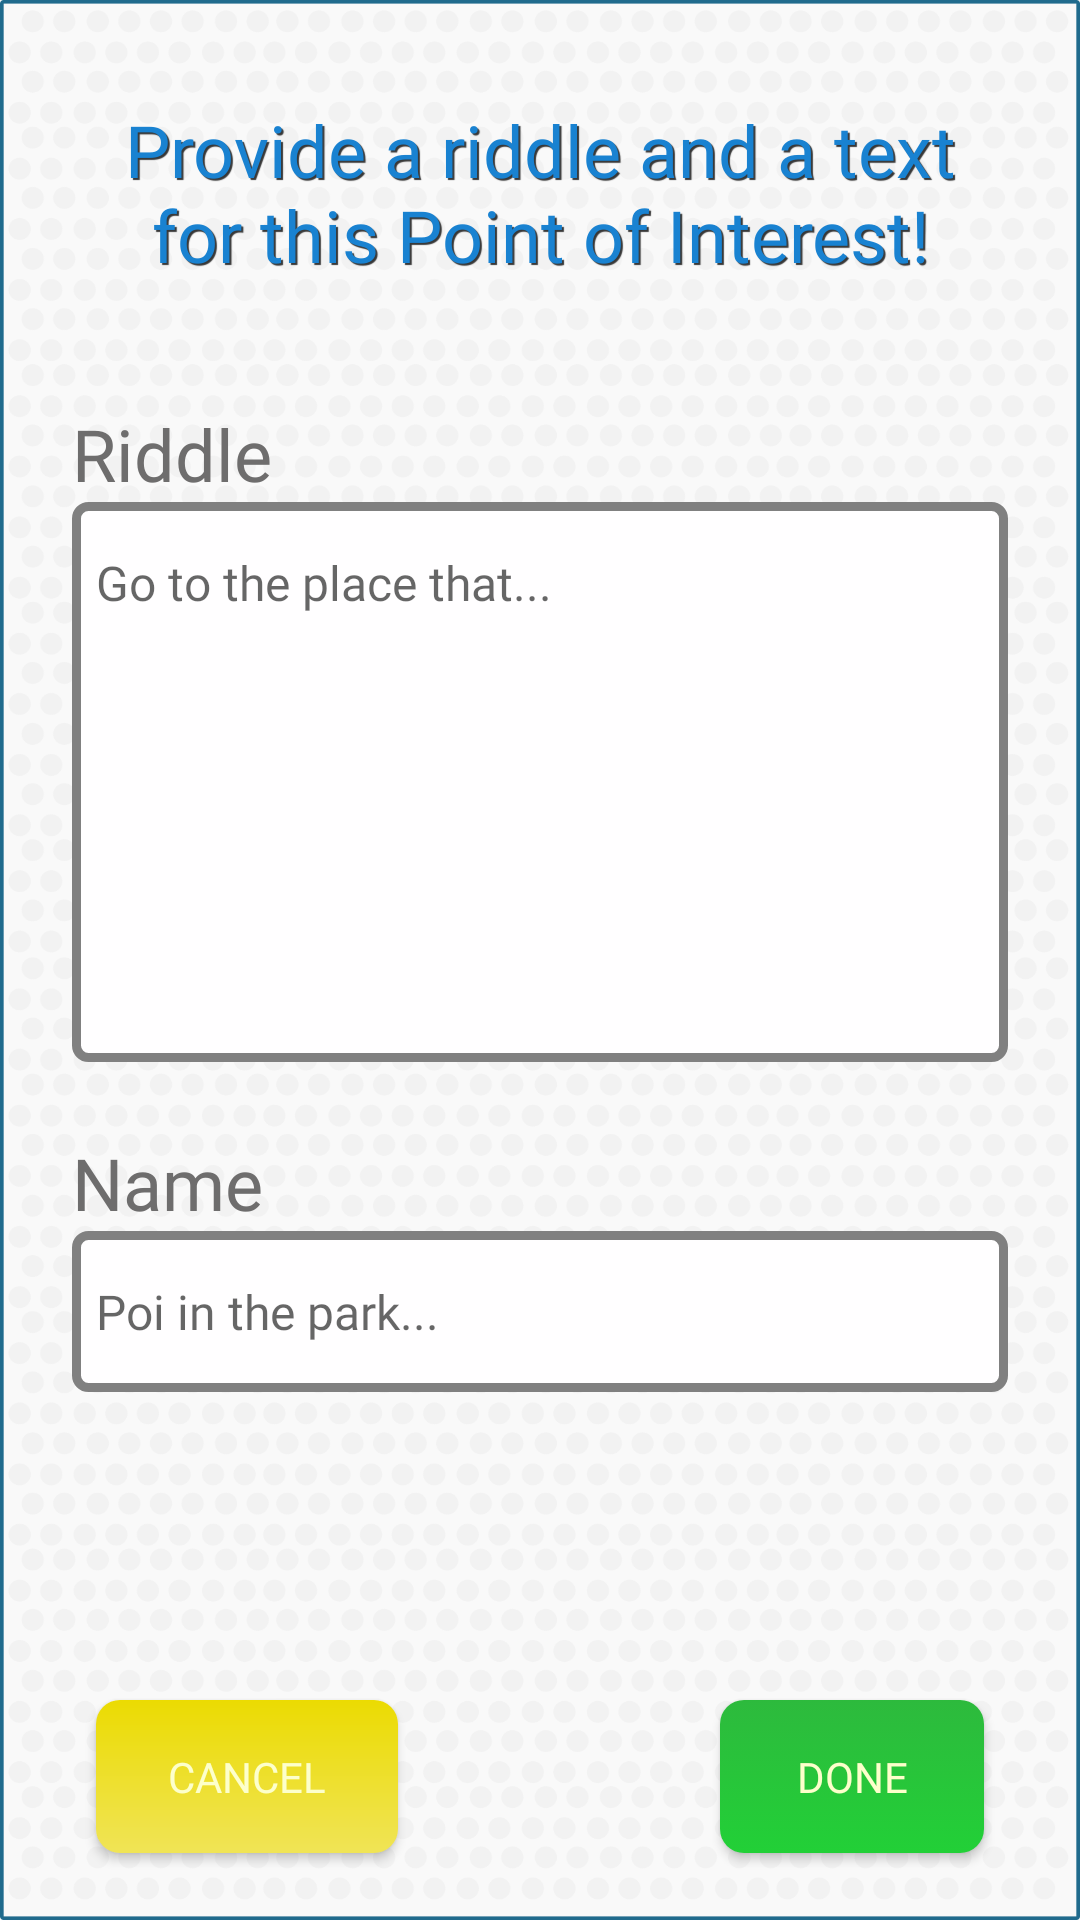

The Android layout XML behind this screen, and the referenced resources:
<!-- AndroidManifest.xml: application theme AppTheme -->
<!-- res/layout/activity_poi_creation.xml -->
<?xml version="1.0" encoding="utf-8"?>
<androidx.constraintlayout.widget.ConstraintLayout xmlns:android="http://schemas.android.com/apk/res/android"
    xmlns:app="http://schemas.android.com/apk/res-auto"
    xmlns:tools="http://schemas.android.com/tools"
    android:layout_width="match_parent"
    android:layout_height="match_parent"
    android:background="@drawable/bg_1">

    <TextView
        android:id="@+id/textView3"
        android:layout_width="0dp"
        android:layout_height="wrap_content"
        android:layout_marginStart="24dp"
        android:layout_marginEnd="24dp"
        android:fontFamily="@font/bowlby_one_sc"
        android:gravity="center_horizontal"
        android:orientation="vertical"
        android:shadowColor="#383838"
        android:shadowDx="2"
        android:shadowDy="2"
        android:shadowRadius="0.01"
        android:text="Provide a riddle and a text for this Point of Interest!"
        android:textAlignment="center"
        android:textColor="#1982d1"
        android:textSize="24sp"
        app:layout_constraintBottom_toTopOf="@+id/guideline7"
        app:layout_constraintEnd_toEndOf="parent"
        app:layout_constraintStart_toStartOf="parent"
        app:layout_constraintTop_toTopOf="parent" />

    <EditText
        android:id="@+id/editTextTextMultiLine_poicreation"
        android:layout_width="0dp"
        android:layout_height="wrap_content"
        android:layout_marginStart="24dp"
        android:layout_marginEnd="24dp"
        android:background="@drawable/edittext_style"
        android:ems="10"
        android:fontFamily="@font/bowlby_one_sc"
        android:gravity="start|top"
        android:hint="Go to the place that..."
        android:inputType="textMultiLine"
        android:maxLength="140"
        android:minLines="8"
        android:paddingLeft="8dp"
        android:paddingTop="16dp"
        android:paddingBottom="16dp"
        android:textSize="16sp"
        app:layout_constraintBottom_toTopOf="@+id/textView5"
        app:layout_constraintEnd_toEndOf="parent"
        app:layout_constraintStart_toStartOf="parent"
        app:layout_constraintTop_toBottomOf="@+id/textView4" />

    <EditText
        android:id="@+id/editTextTextMultiLine_poicreation2"
        android:layout_width="0dp"
        android:layout_height="wrap_content"
        android:layout_marginStart="24dp"
        android:layout_marginEnd="24dp"
        android:background="@drawable/edittext_style"
        android:ems="10"
        android:fontFamily="@font/bowlby_one_sc"
        android:gravity="start|top"
        android:hint="Poi in the park..."
        android:inputType="text"
        android:maxLength="30"
        android:maxLines="1"
        android:paddingLeft="8dp"
        android:paddingTop="16dp"
        android:paddingBottom="16dp"
        android:textSize="16sp"
        app:layout_constraintBottom_toTopOf="@+id/guideline8"
        app:layout_constraintEnd_toEndOf="parent"
        app:layout_constraintStart_toStartOf="parent"
        app:layout_constraintTop_toBottomOf="@+id/textView5" />

    <TextView
        android:id="@+id/textView5"
        android:layout_width="0dp"
        android:layout_height="wrap_content"
        android:layout_marginTop="24dp"
        android:fontFamily="@font/bowlby_one_sc"
        android:text="Name"
        android:textColor="@color/text_color"
        android:textSize="24sp"
        app:layout_constraintBottom_toTopOf="@+id/editTextTextMultiLine_poicreation2"
        app:layout_constraintStart_toStartOf="@+id/editTextTextMultiLine_poicreation2"
        app:layout_constraintTop_toBottomOf="@+id/editTextTextMultiLine_poicreation" />

    <Button
        android:id="@+id/button_poicreation_cancel"
        android:layout_width="wrap_content"
        android:layout_height="wrap_content"
        android:layout_marginStart="32dp"
        android:background="@drawable/button_gradient_yellow"
        android:fontFamily="@font/bowlbyonesc"
        android:onClick="goBack"
        android:text="Cancel"
        android:textColor="@color/button_textcolor"
        android:textSize="14sp"
        app:layout_constraintBottom_toBottomOf="parent"
        app:layout_constraintEnd_toStartOf="@+id/button_poicreation_done"
        app:layout_constraintHorizontal_bias="0.5"
        app:layout_constraintHorizontal_chainStyle="spread_inside"
        app:layout_constraintStart_toStartOf="parent"
        app:layout_constraintTop_toTopOf="@+id/guideline8" />

    <Button
        android:id="@+id/button_poicreation_done"
        android:layout_width="wrap_content"
        android:layout_height="wrap_content"
        android:layout_marginEnd="32dp"
        android:background="@drawable/button_background_selector"
        android:fontFamily="@font/bowlbyonesc"
        android:onClick="insertPoi"
        android:text="Done"
        android:textColor="@color/button_textcolor"
        android:textSize="14sp"
        app:layout_constraintBottom_toBottomOf="parent"
        app:layout_constraintEnd_toEndOf="parent"
        app:layout_constraintHorizontal_bias="0.5"
        app:layout_constraintStart_toEndOf="@+id/button_poicreation_cancel"
        app:layout_constraintTop_toTopOf="@+id/guideline8" />

    <androidx.constraintlayout.widget.Guideline
        android:id="@+id/guideline7"
        android:layout_width="wrap_content"
        android:layout_height="wrap_content"
        android:orientation="horizontal"
        app:layout_constraintGuide_percent="0.2" />

    <androidx.constraintlayout.widget.Guideline
        android:id="@+id/guideline8"
        android:layout_width="wrap_content"
        android:layout_height="wrap_content"
        android:orientation="horizontal"
        app:layout_constraintGuide_percent="0.85" />

    <TextView
        android:id="@+id/textView4"
        android:layout_width="0dp"
        android:layout_height="wrap_content"
        android:fontFamily="@font/bowlby_one_sc"
        android:text="Riddle"
        android:textColor="@color/text_color"
        android:textSize="24sp"
        app:layout_constraintBottom_toTopOf="@+id/editTextTextMultiLine_poicreation"
        app:layout_constraintStart_toStartOf="@+id/editTextTextMultiLine_poicreation"
        app:layout_constraintTop_toTopOf="@+id/guideline7"
        app:layout_constraintVertical_bias="0.07999998"
        app:layout_constraintVertical_chainStyle="packed" />

</androidx.constraintlayout.widget.ConstraintLayout>
<!-- resources referenced by this layout -->
<resources>
  <!-- drawable bg_1: png bitmap (drawable, 353881 bytes) -->
  <!-- drawable button_background_selector (drawable) -->
  <?xml version="1.0" encoding="utf-8"?>
  <selector xmlns:android="http://schemas.android.com/apk/res/android">
      <item android:state_enabled="false" android:drawable="@drawable/button_gradient_disabled" />
      <item android:state_enabled="true" android:drawable="@drawable/button_gradient" />
  
  </selector>
  <!-- drawable button_gradient_yellow (drawable) -->
  <?xml version="1.0" encoding="utf-8"?>
  <shape xmlns:android="http://schemas.android.com/apk/res/android"
      android:shape="rectangle">
      <corners android:radius="8dp" />
      <padding
          android:left="24dp"
          android:top="16dp"
          android:right="24dp"
          android:bottom="16dp" />
      <gradient
          android:startColor="#ebdb02"
          android:endColor="#f0e456"
          android:angle="270" />
  
  </shape>
  <!-- drawable edittext_style (drawable) -->
  <?xml version="1.0" encoding="utf-8"?>
  <shape xmlns:android="http://schemas.android.com/apk/res/android"
      android:shape="rectangle">
      <corners android:radius="4dp" />
      <stroke
          android:width="3dp"
          android:color="#808080" />
      <solid
          android:color="#fffeff" />
  </shape>
  <style name="AppTheme" parent="Theme.AppCompat.Light.NoActionBar">
          
          <item name="android:windowDrawsSystemBarBackgrounds">false</item>
          <item name="android:windowTranslucentStatus">true</item>
      </style>
  <!-- drawable button_gradient_disabled (drawable) -->
  <?xml version="1.0" encoding="utf-8"?>
  <shape xmlns:android="http://schemas.android.com/apk/res/android"
      android:shape="rectangle">
      <corners android:radius="8dp" />
      <padding
          android:left="24dp"
          android:top="16dp"
          android:right="24dp"
          android:bottom="16dp" />
      <gradient
          android:startColor="#a1a1a1"
          android:endColor="#adadad"
          android:angle="270" />
  
  </shape>
  <!-- drawable button_gradient (drawable) -->
  <?xml version="1.0" encoding="utf-8"?>
  <shape xmlns:android="http://schemas.android.com/apk/res/android"
      android:shape="rectangle">
      <corners android:radius="8dp" />
      <padding
          android:left="24dp"
          android:top="16dp"
          android:right="24dp"
          android:bottom="16dp" />
      <gradient
          android:startColor="#2dba3d"
          android:endColor="#22d037"
          android:angle="270" />
  
  </shape>
</resources>
